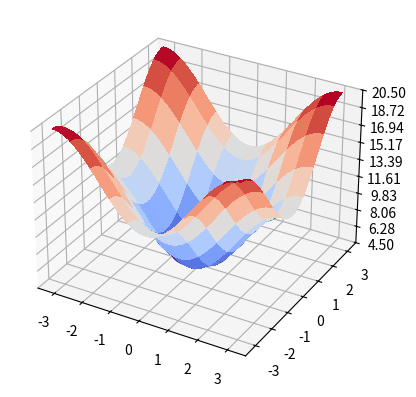

This chart was generated by the following Python code:
# -*- coding: utf-8 -*-
"""
Created on Wed Oct 21 13:36:49 2015

[redacted]
"""



get_ipython().magic(u'pylab inline')

import scipy
from scipy.integrate import quad, dblquad

import math
from math import *

from mpl_toolkits.mplot3d import Axes3D
import matplotlib.pyplot as plt

import numpy as np

"""
import sympy
from sympy import Integral,limit,integrate
from sympy.abc import x
from sympy import Symbol,cos,erf,exp,sqrt


x=Symbol('x')
print(limit(1/x,x,0))

x=Symbol('x')
print(integrate(exp(-x**2)*erf(x), (x, 0, 1)))

#sympy.integrate pour les intégrales impropres
x=Symbol('x')
print(integrate(sqrt(x), (x, 0, 1)))
"""



N=100
E0=13
t0=0.5
t=2
a=math.pow(10,-10)

fig = plt.figure()
ax = fig.add_subplot(111, projection='3d') #Créaton d'axes 3D


#plt.show()

k_x = np.linspace(-pi/a,pi/a, 100)
k_x_1=np.outer(a*k_x,np.ones(np.size(k_x)))

k_y = np.linspace(-pi/a,pi/a,100)
k_y_1=np.outer(np.ones(np.size(k_y)),a*k_y)

x_1=np.outer(np.cos(a*k_x),np.ones(np.size(k_x)))
#print(x_1)
x_2=np.outer(np.ones(np.size(k_y)),np.cos(a*k_y))
#print(x_2)

#Energie pour un réseau carré 2D de pas a
energie_2D=(E0-t0-2*t*(x_1+x_2))
#print(energie_2D)

def energy_2D(u,v):
    return E0-t0-2*t*(cos(a*u)+cos(a*v))

energie_2D_bis=[[energy_2D(-pi/a+i*(2*pi/a)/100,-pi/a+j*(2*pi/a)/100) for i in range (0,100)] for j in range(0,100)]


ax.plot_surface(k_x_1, k_y_1, energie_2D,rstride=10, cstride=10, cmap=plt.cm.coolwarm, linewidth=0, antialiased=False)
#La fonction plot_surface trace à partir de 3 matrices A, B et C, l'ensemble des points 
#de coordonnées (A[i][j], B[i][j], C[i][j]) et les relie pour former une surface.
#xlabel("k_x (10^(10) m^(-1)")
#ylabel("k_y (10^(10) m^(-1)")
plt.show()
ax.contour(k_x_1, k_y_1, energie_2D,zdir='z')


ax.set_zlim(E0-t0-4*t, E0-t0+4*t)

ax.zaxis.set_major_locator(plt.LinearLocator(10))
ax.zaxis.set_major_formatter(plt.FormatStrFormatter('%.02f'))

#fig.colorbar(surf, shrink=0.5, aspect=10)

plt.show()

"""
X,Y= meshgrid(k_x,k_y)
#ax.plot_surface(X,Y,energie_2D_bis)
#show()
pcolor(X,Y,energie_2D)# Projection 3D (vue du dessus ; couleurs selon l'intensité)
#xlabel("k_x (m^(-1))")
#ylabel("k_y (m^(-1))")
show()
"""


def integrande(z,E) :
    return 1/sqrt((1-z**2)*(1-((E0-t0-2*t*z-E)/(2*t))**2))

#Fonction test
#def g(x) : 
#    return x*log(x)

#print(quad(lambda x: g(x), 0,1)[0])

# A quoi correspond quad(lambda x: g(x), 0,1)[1] ??


#Densité d'états d'énergie en 2D
def D_2D(E):
    if E > E0-t0 and E<E0-t0+4*t:
        return N*N/(2*t*pi*pi)*quad(lambda z: integrande(z,E), -1, (E0-t0+2*t-E)/(2*t))[0] #Intégrale de -1 à alpha(E)+1
    #(alpha(E)<0)
    if E < E0-t0 and E>E0-t0-4*t:
        return N*N/(2*t*pi*pi)*quad(lambda z: integrande(z,E), (E0-t0-2*t-E)/(2*t),1)[0] #Intégrale de alpha(E)-1 à 1
    #(alpha(E)>0)
    if E < E0-t0-4*t or E>E0-t0+4*t:
        return 0

"""   
print("D_2D(E0-t0) : {0}".format(D_2D(E0-t0)))

nb=1000.0
E_2D = np.linspace(E0-t0-5*t,E0-t0+5*t,nb)
densites_2D= [D_2D(E0-t0-5*t+i*(10*t)/1000.) for i in range(0,1000,1)]


#Densité d'états d'énergie en 2D
#plot(E_2D,densites_2D,label="D(E)_2D")

E_2D_plus = np.linspace(E0-t0,E0-t0+5*t,nb)
essai=[N**2*(1/sqrt(E0-t0+i*(5*t)/100.)) for i in range(1000)]
#plot(E_2D_plus,essai)

#print((N/pi)*quad(lambda z: D_2D(E0-t0-t+2*t*cos(z)),0,pi)[0])

#Vérification de la normalisation : l'intégrale totale de D_2D(E) doit valoir N**2.
#Pas de découpe de l'intégrale de Riemann à signaler ? 
print("Intégrale de D_2D jusqu'à {1} : {0}".format(quad(lambda E : D_2D(E),E0-t0-4*t,E0-t0-0.001*t)[0],E0-t0-0.001*t))
print("Intégrale de D_2D jusqu'à {1} : {0}".format(quad(lambda E : D_2D(E),E0-t0+0.01*t,E0-t0+4*t)[0],E0-t0+0.01*t))

#Reprogrammation de l'intégrale de Riemann de l'intégrale entre E0-t0-4*t et E0-t0
pas=1000.
subdivision=[(E0-t0-4*t+i*(4*t/pas)) for i in range(1000)]

integrale_riemann=0 
for i in range(1000-1):
    integrale_riemann += (subdivision[i+1]-subdivision[i])*D_2D(subdivision[i+1])
    
print("Integrale par somme de Riemann : {0}".format(integrale_riemann))
#OK : on trouve bien quelque chose tendant vers 5000=N^2/2 quand le pas de la subdivision tend vers 0 ("pas" tend vers l'infini)

print(quad(lambda z : 1/sqrt(z),0,1)[0])


#x=Symbol('x')
#print("Intégrale de D_2D jusqu'à {1} : {0}".format(integrate(D_2D(x),(x,E0-t0-4*t,E0-t0)),E0-t0))

#x=Symbol('x')
#print(sympy.limit(D_2D(x),x,13.))


def integrande_2(z,E) :
    return np.arccos(((E0-t0-E)/(2*t))-z)/sqrt((1-z**2))

#Nombre d'états en 2D
def N_2D(E):
    if E > E0-t0 and E<=E0-t0+4*t:
        return (N**2/pi**2)*(pi*np.arccos((E0-t0+2*t-E)/(2*t))+quad(lambda z: integrande_2(z,E), -1, (E0-t0+2*t-E)/(2*t))[0])
    if E < E0-t0 and E>=E0-t0-4*t:
         return N**2/(2*pi**2)*quad(lambda z: integrande_2(z,E), (E0-t0-2*t-E)/(2*t),1)[0]
    if (E<E0-t0-4*t):
        return 0
    if (E>E0-t0+4*t):
        return N_2D(E0-t0+4*t)
    
    
nb=1000.0

#Visualisation de la discontinuité de la pente en E0-t0-4t
E_2D = linspace(E0-t0-4.5*t,E0-t0-3.5*t,nb)
nb_etats_2D= [N_2D(E0-t0-4.5*t+i*(1*t)/1000.) for i in range(0,1000,1)]
plot(E_2D,nb_etats_2D)
xlabel("Energy (eV)")
ylabel("N_2D(E)")
show()

E_2D = np.linspace(E0-t0-5*t,E0-t0+5*t,nb)
nb_etats_2D= [N_2D(E0-t0-5*t+i*(10*t)/1000.) for i in range(0,1000,1)]

print("N_2D(E0-t0+4*t) : {0}".format(N_2D(E0-t0+4*t)))
print("N_2D(E0-t0) : {0}".format(N_2D(E0-t0)))
print("N_2D(E0-t0-4*t) : {0}".format(N_2D(E0-t0-4*t)))

plt.plot(E_2D,nb_etats_2D)
xlabel("Energy (eV)")
ylabel("N_2D(E)")
#Même résultat en traçant la dérivée de D_2D(E)?

essai=[10*N*(sqrt(E0-t0+i*(5*t)/100.)) for i in range(1000)]
#plot(E_2D_plus,essai)


#print(N_2D(E0-t0+4*t-(8*t)/1000000.))

#print(N_2D(E0-t0-4*t+(1)*(8*t/nb))-N_2D(E0-t0-4*t+0*(8*t/nb)))
"""


"""
nb=100.
densite_2D_bis=[(N_2D(E0-t0-4*t+(i+2)*(8*t/nb))-N_2D(E0-t0-4*t+(i+1)*(8*t/nb))) for i in range(0,98,1)]
E_2D_bis=linspace(E0-t0-4*t+(8*t/nb),E0-t0+4*t,98)

plot(E_2D_bis,densite_2D_bis)
"""


